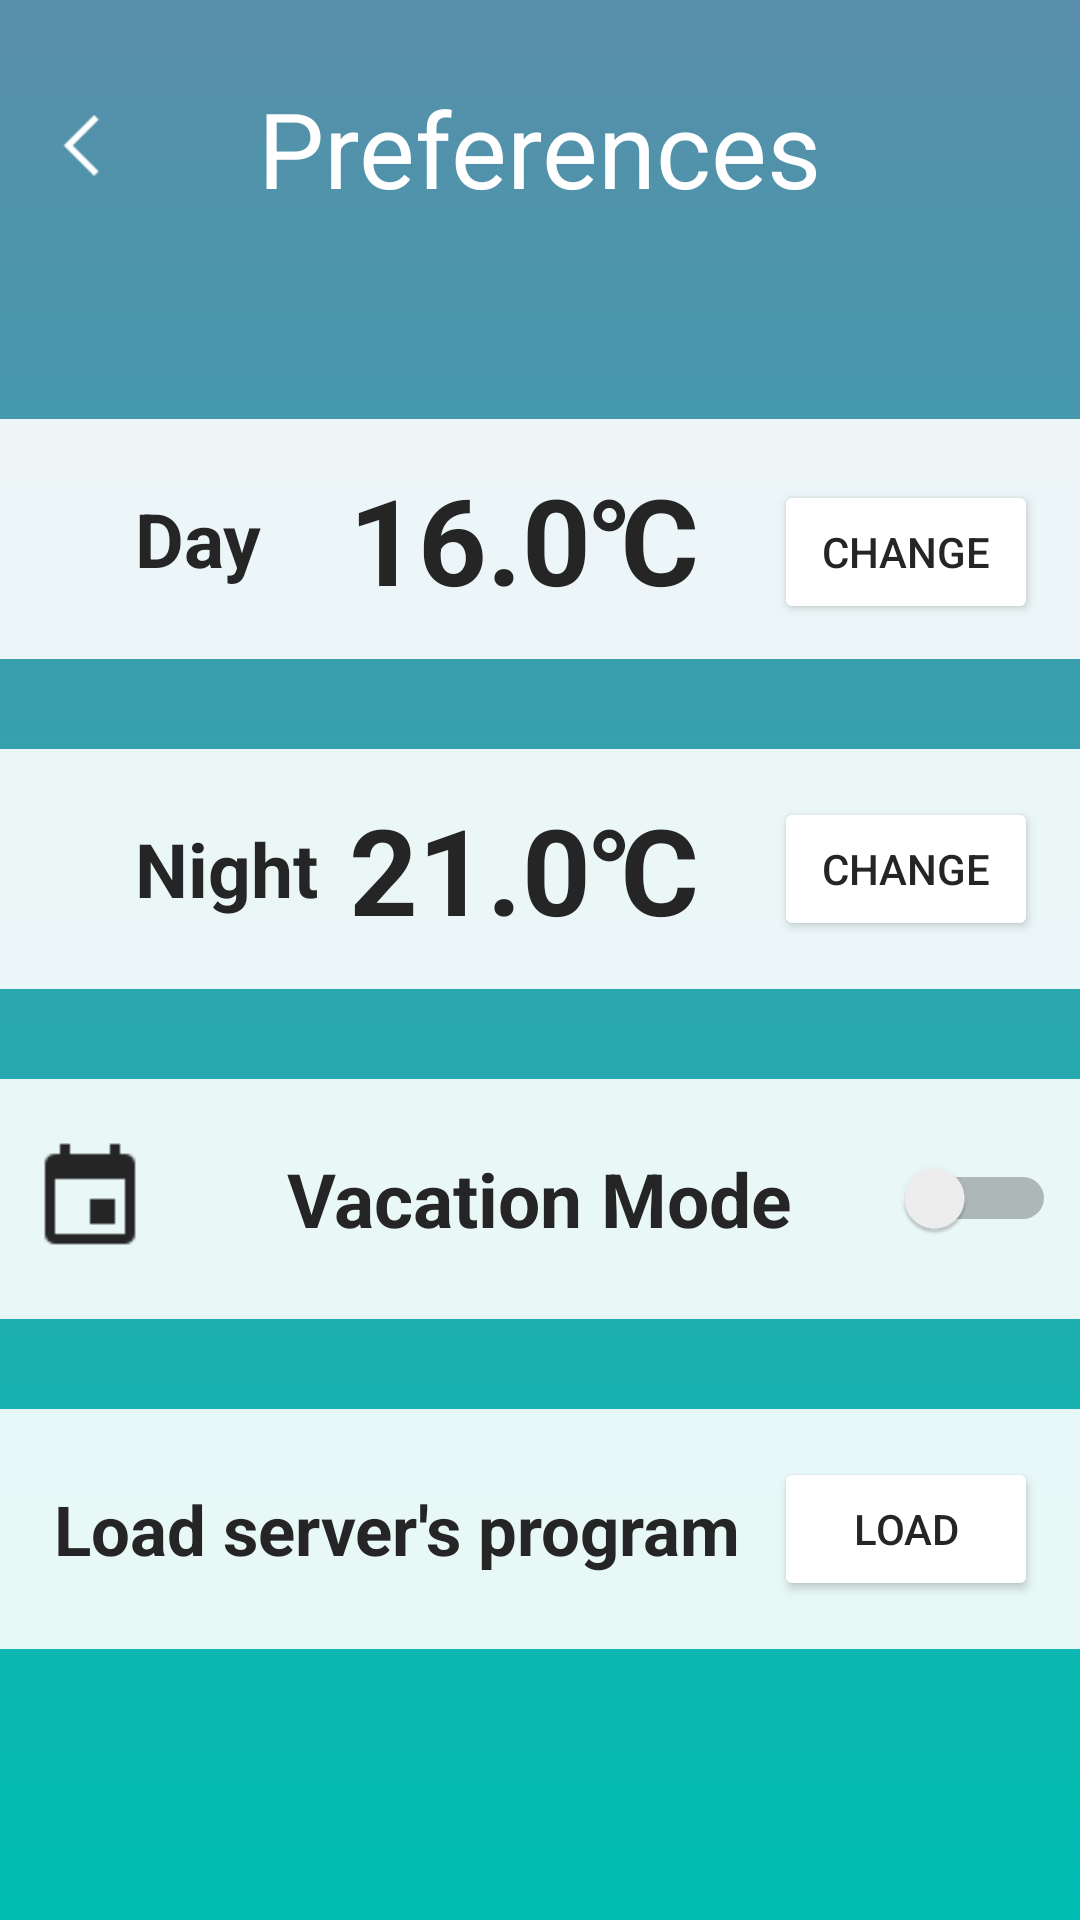

Layout XML and referenced resources for this Android screen:
<!-- AndroidManifest.xml: application theme AppTheme -->
<!-- res/layout/content_configuration.xml -->
<?xml version="1.0" encoding="utf-8"?>
<LinearLayout xmlns:android="http://schemas.android.com/apk/res/android"
    xmlns:app="http://schemas.android.com/apk/res-auto"
    xmlns:tools="http://schemas.android.com/tools"
    android:id="@+id/linearfocus"
    android:focusable="true"
    android:focusableInTouchMode="true"
    android:layout_width="match_parent"
    android:layout_height="match_parent"
    app:layout_behavior="@string/appbar_scrolling_view_behavior"
    tools:context="nl.tue.demothermostat.ConfigurationActivity"
    tools:showIn="@layout/activity_configuration"
    android:theme="@style/AppTheme"
    android:background="@drawable/gradient">

    <RelativeLayout
        android:layout_width="match_parent"
        android:layout_height="match_parent"
        android:background="@android:color/transparent">

        <RelativeLayout
            android:id="@+id/relativeLayout1"
            android:layout_width="match_parent"
            android:layout_height="80dp"
            android:layout_marginTop="67dp"
            android:background="@color/bittransparentwhite"
            android:layout_below="@+id/prefs"
            android:layout_alignParentStart="true">

            <TextView
                android:id="@+id/textView3"
                android:layout_width="wrap_content"
                android:layout_height="wrap_content"
                android:layout_alignParentStart="true"
                android:layout_centerVertical="true"
                android:layout_marginStart="45dp"
                android:background="@android:color/transparent"
                android:text="Day"
                android:textColor="@color/dark_grey"
                android:textSize="25dp"
                android:textStyle="bold" />

            <ImageView
                android:id="@+id/sun"
                android:layout_width="40dp"
                android:layout_height="40dp"
                android:layout_alignParentStart="true"
                android:layout_centerVertical="true"
                android:layout_marginStart="5dp"
                android:background="@android:color/transparent"
                android:src="@drawable/sun"
                android:tint="@color/dark_grey" />

            <LinearLayout
                android:id="@+id/linearLayout2"
                android:layout_width="wrap_content"
                android:layout_height="wrap_content"
                android:layout_centerHorizontal="true"
                android:layout_centerVertical="true"
                android:background="@android:color/transparent"
                android:orientation="horizontal"
                android:layout_toStartOf="@+id/daySet"
                android:layout_marginEnd="25dp">

                <TextView
                    android:id="@+id/daytemp"
                    android:layout_width="wrap_content"
                    android:layout_height="wrap_content"
                    android:background="@android:color/transparent"
                    android:inputType="numberDecimal"
                    android:text="16.0"
                    android:textColor="@color/dark_grey"
                    android:textSize="40dp"
                    android:textStyle="bold" />

                <TextView
                    android:id="@+id/celciusday"
                    android:layout_width="wrap_content"
                    android:layout_height="wrap_content"
                    android:background="@android:color/transparent"
                    android:inputType="number"
                    android:text="&#x2103;"
                    android:textColor="@color/dark_grey"
                    android:textSize="40dp"
                    android:textStyle="bold" />
            </LinearLayout>

            <Button
                android:id="@+id/daySet"
                android:layout_width="wrap_content"
                android:layout_height="wrap_content"
                android:layout_alignBaseline="@+id/textView3"
                android:layout_alignBottom="@+id/textView3"
                android:layout_alignParentEnd="true"
                android:layout_marginEnd="14dp"
                android:text="Change" />
        </RelativeLayout>


        <RelativeLayout
            android:id="@+id/relativeLayout2"
            android:layout_width="match_parent"
            android:layout_height="80dp"
            android:layout_alignParentStart="true"
            android:layout_below="@+id/relativeLayout1"
            android:layout_marginTop="30dp"
            android:background="@color/bittransparentwhite">

            <TextView
                android:id="@+id/textView"
                android:layout_width="wrap_content"
                android:layout_height="wrap_content"
                android:layout_alignParentStart="true"
                android:layout_centerVertical="true"
                android:layout_marginStart="45dp"
                android:background="@android:color/transparent"
                android:text="Night"
                android:textColor="@color/dark_grey"
                android:textSize="25dp"
                android:textStyle="bold" />

            <ImageView
                android:id="@+id/moon"
                android:layout_width="40dp"
                android:layout_height="40dp"
                android:layout_marginStart="5dp"
                android:background="@android:color/transparent"
                android:src="@drawable/moon"
                android:tint="@color/dark_grey"
                android:layout_centerVertical="true"
                android:layout_alignParentStart="true" />

            <LinearLayout
                android:id="@+id/linearLayout1"
                android:layout_width="wrap_content"
                android:layout_height="wrap_content"
                android:background="@android:color/transparent"
                android:orientation="horizontal"
                android:layout_centerVertical="true"
                android:layout_toStartOf="@+id/nightSet"
                android:layout_marginEnd="25dp">

                <TextView
                    android:id="@+id/nighttemp"
                    android:layout_width="wrap_content"
                    android:layout_height="wrap_content"
                    android:background="@android:color/transparent"
                    android:inputType="numberDecimal"
                    android:text="21.0"
                    android:textColor="@color/dark_grey"
                    android:textSize="40dp"
                    android:textStyle="bold" />

                <TextView
                    android:id="@+id/celciusnight"
                    android:layout_width="fill_parent"
                    android:layout_height="wrap_content"
                    android:background="@android:color/transparent"
                    android:inputType="number"
                    android:text="&#x2103;"
                    android:textColor="@color/dark_grey"
                    android:textSize="40dp"
                    android:textStyle="bold" />
            </LinearLayout>

            <Button
                android:id="@+id/nightSet"
                android:layout_width="wrap_content"
                android:layout_height="wrap_content"
                android:layout_alignParentEnd="true"
                android:layout_centerVertical="true"
                android:layout_marginEnd="14dp"
                android:text="Change" />

        </RelativeLayout>

        <RelativeLayout
            android:id="@+id/relativeLayout3"
            android:layout_width="match_parent"
            android:layout_height="80dp"
            android:layout_alignParentStart="true"
            android:layout_below="@+id/relativeLayout2"
            android:layout_marginTop="30dp"
            android:background="@color/bittransparentwhite">

            <Switch
                android:id="@+id/vacSwitch"
                android:layout_width="wrap_content"
                android:layout_height="wrap_content"
                android:layout_alignParentEnd="true"
                android:layout_centerVertical="true"
                android:layout_marginEnd="8dp"
                android:layout_weight="1"
                tools:layout_editor_absoluteX="270dp"
                tools:layout_editor_absoluteY="353dp" />

            <TextView
                android:id="@+id/textView1"
                android:layout_width="wrap_content"
                android:layout_height="wrap_content"
                android:layout_centerVertical="true"
                android:layout_centerHorizontal="true"
                android:background="@android:color/transparent"
                android:text="Vacation Mode"
                android:textColor="@color/dark_grey"
                android:textSize="25dp"
                android:textStyle="bold" />

            <ImageView
                android:id="@+id/schedule"
                android:layout_width="40dp"
                android:layout_height="40dp"
                android:layout_alignParentStart="true"
                android:layout_centerVertical="true"
                android:layout_marginStart="10dp"
                android:background="@android:color/transparent"
                android:src="@drawable/calendar"
                android:tint="@color/dark_grey" />

        </RelativeLayout>

        <RelativeLayout
            android:id="@+id/relativeLayout4"
            android:layout_width="match_parent"
            android:layout_height="80dp"
            android:layout_alignParentStart="true"
            android:layout_below="@+id/relativeLayout3"
            android:layout_marginTop="30dp"
            android:background="@color/bittransparentwhite">

            <TextView
                android:id="@+id/textView5"
                android:layout_width="wrap_content"
                android:layout_height="wrap_content"
                android:layout_alignParentStart="true"
                android:layout_centerVertical="true"
                android:layout_marginStart="18dp"
                android:background="@android:color/transparent"
                android:text="Load server's program"
                android:textColor="@color/dark_grey"
                android:textSize="23dp"
                android:textStyle="bold" />

            <Button
                android:id="@+id/reset"
                android:layout_width="wrap_content"
                android:layout_height="wrap_content"
                android:layout_alignParentEnd="true"
                android:layout_centerVertical="true"
                android:layout_marginEnd="14dp"
                android:text="load" />

        </RelativeLayout>



        <TextView
            android:id="@+id/prefs"
            android:layout_width="wrap_content"
            android:layout_height="wrap_content"
            android:layout_alignParentTop="true"
            android:layout_centerHorizontal="true"
            android:layout_marginTop="26dp"
            android:background="@android:color/transparent"
            android:text="Preferences"
            android:textColor="@color/primary_text"
            android:textSize="35dp" />

        <ImageView
            android:id="@+id/back"
            android:layout_width="25dp"
            android:layout_height="25dp"
            android:background="@android:color/transparent"
            android:src="@drawable/minus_button"
            android:tint="@color/primary_text"
            android:rotation="90"
            android:layout_marginTop="36dp"
            android:layout_alignParentStart="true"
            android:layout_marginStart="16dp" />
    </RelativeLayout>

</LinearLayout>
<!-- res/layout/activity_configuration.xml (included above) -->
<?xml version="1.0" encoding="utf-8"?>
<android.support.design.widget.CoordinatorLayout xmlns:android="http://schemas.android.com/apk/res/android"
    xmlns:tools="http://schemas.android.com/tools"
    android:layout_width="match_parent"
    android:layout_height="match_parent"
    tools:context="nl.tue.demothermostat.ConfigurationActivity"
    android:theme="@style/AppTheme">

    <include layout="@layout/content_configuration" />


</android.support.design.widget.CoordinatorLayout>
<!-- resources referenced by this layout -->
<resources>
  <color name="bittransparentwhite">#e6ffffff</color>
  <color name="dark_grey">#252525</color>
  <color name="primary_text">#ffffff</color>
  <!-- drawable calendar: png bitmap (drawable, 560 bytes) -->
  <!-- drawable gradient (drawable) -->
  <?xml version="1.0" encoding="utf-8" ?>
  <shape xmlns:android="http://schemas.android.com/apk/res/android">
      <gradient
          android:startColor="@color/gradient_bottom"
          android:endColor="@color/gradient_top"
          android:angle="90" />
  </shape>
  <!-- drawable minus_button: png bitmap (drawable, 487 bytes) -->
  <style name="AppTheme" parent="Theme.AppCompat.Light.NoActionBar">
  
          <item name="android:textColor">@color/dark_grey</item>
          <item name="colorPrimary">@color/primary</item>
          <item name="colorPrimaryDark">@color/primary_dark</item>
          <item name="colorAccent">@color/accent</item>
          <item name="android:colorBackground">@color/off_white</item>
          <item name="android:navigationBarColor">@color/off_white</item>
          <item name="android:textColorPrimary">@color/dark_grey</item>
          <item name="android:button">@color/off_white</item>
          <item name="android:background">@color/background</item>
          <item name="android:textColorSecondaryInverse">@color/primary_text</item>
          <item name="android:textColorSecondary">@color/dark_grey</item>
          <item name="android:statusBarColor">@android:color/transparent</item>
          <item name="android:windowContentOverlay">@null</item>
          <item name="windowActionBarOverlay">true</item>
          <item name="colorButtonNormal">@color/white</item>
      </style>
  <color name="gradient_bottom">#00BEB3</color>
  <color name="gradient_top">#598eaa</color>
  <color name="primary">#00BEB3</color>
  <color name="primary_dark">#4A778F</color>
  <color name="accent">#009688</color>
  <color name="off_white">#F5F5F5</color>
  <color name="background">@android:color/transparent</color>
  <color name="white">#FFFFFF</color>
</resources>
